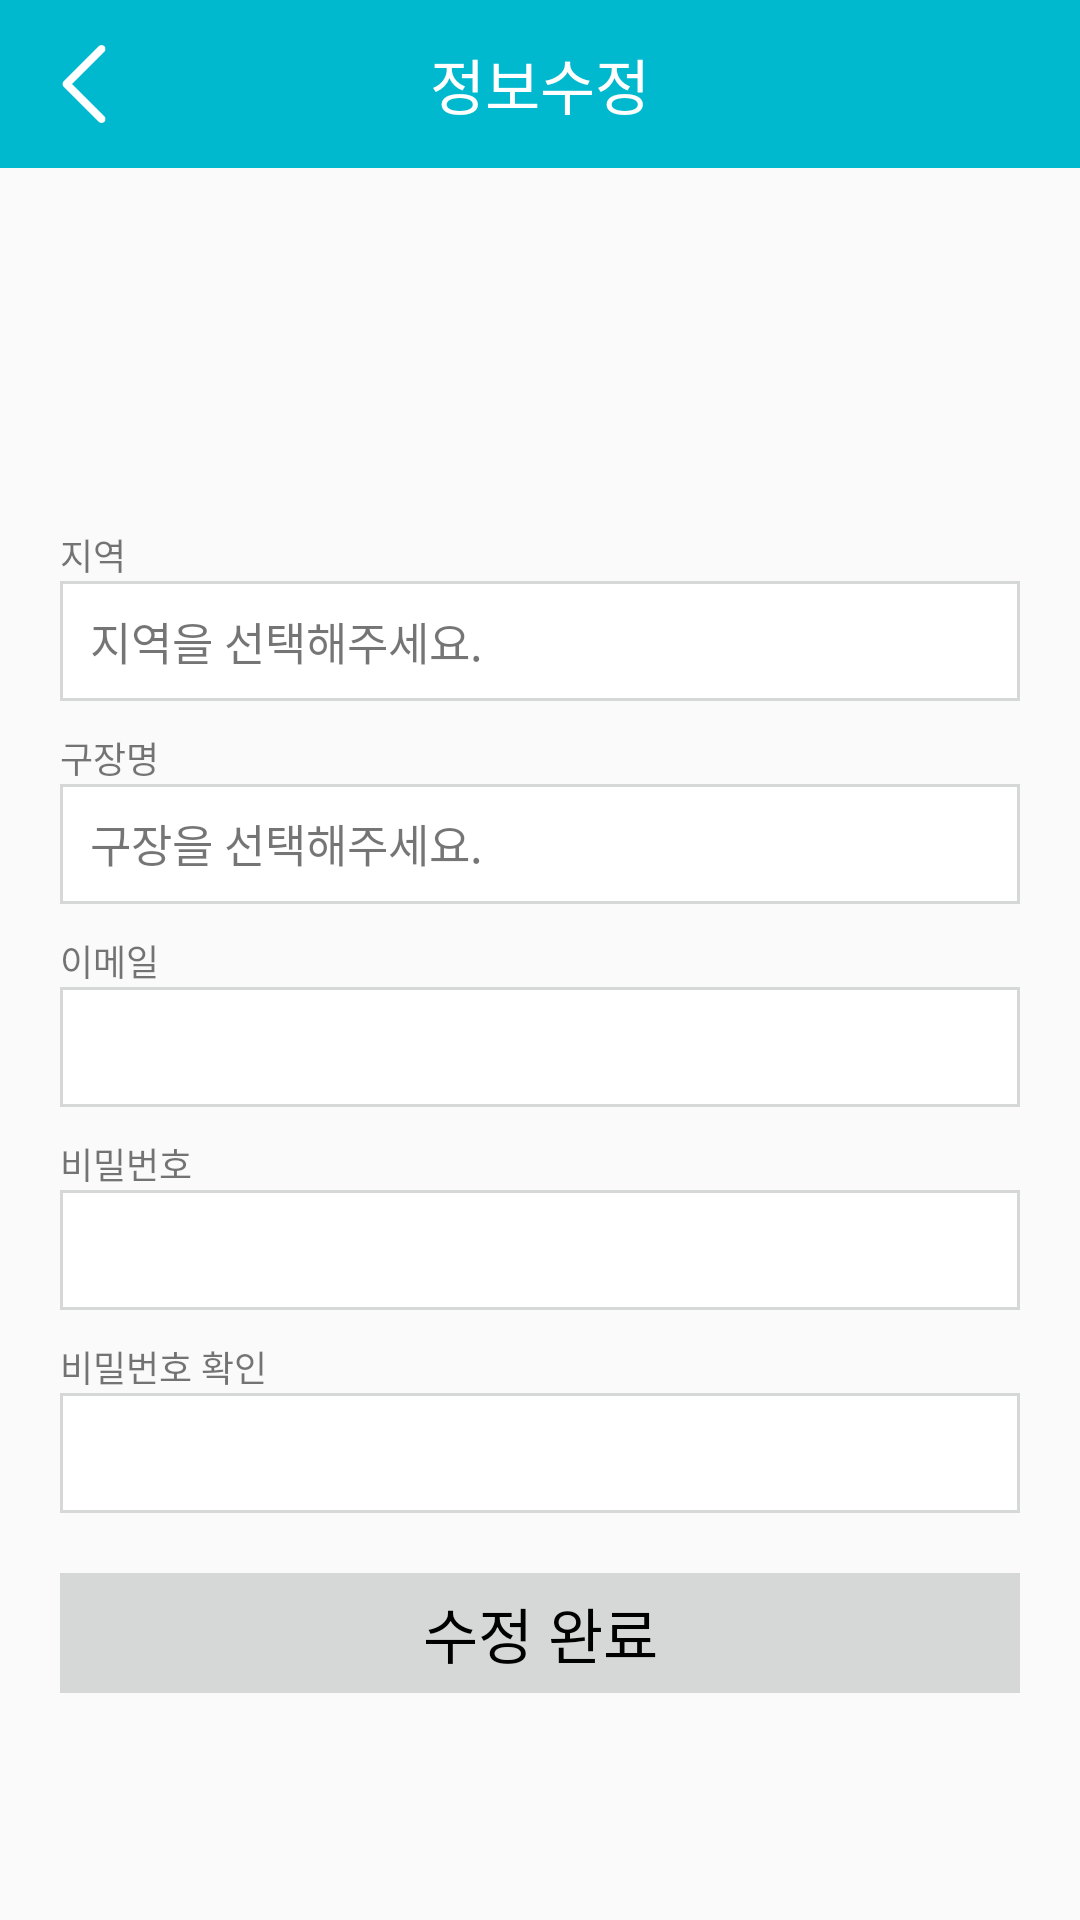

This screen was rendered from an Android layout file. Write that file and the resources it references.
<!-- AndroidManifest.xml: application theme AppTheme -->
<!-- res/layout/activity_edit_info.xml -->
<?xml version="1.0" encoding="utf-8"?>
<ScrollView xmlns:android="http://schemas.android.com/apk/res/android"
    xmlns:app="http://schemas.android.com/apk/res-auto"
    android:layout_width="match_parent"
    android:layout_height="match_parent">


    <LinearLayout
        android:layout_width="match_parent"
        android:layout_height="wrap_content"
        android:orientation="vertical"
        android:focusable="true"
        android:focusableInTouchMode="true">
        <RelativeLayout
            android:layout_width="match_parent"
            android:layout_height="?attr/actionBarSize"
            >

            <TextView
                android:id="@+id/textView"
                android:layout_width="match_parent"
                android:layout_height="match_parent"
                android:layout_alignParentBottom="true"
                android:layout_alignParentTop="true"
                android:background="@color/colorPrimary"
                android:gravity="center"
                android:text="정보수정"
                android:textColor="#ffffff"
                android:textSize="20sp" />

            <ImageView
                android:id="@+id/Edit_BackButton"
                android:layout_width="?attr/actionBarSize"
                android:layout_height="?attr/actionBarSize"
                android:layout_alignParentStart="true"
                android:layout_alignParentTop="true"
                android:padding="15dp"
                app:srcCompat="@drawable/back" />
        </RelativeLayout>

        <LinearLayout
            android:layout_width="match_parent"
            android:layout_height="wrap_content"
            android:layout_marginTop="10dp"
            android:gravity="center"
            android:orientation="vertical">

            <ImageView
                android:id="@+id/Edit_UserPic"
                android:layout_width="100dp"
                android:layout_height="100dp"
                app:srcCompat="@drawable/joinuser" />
        </LinearLayout>

        <LinearLayout
            android:layout_width="match_parent"
            android:layout_height="wrap_content"
            android:orientation="vertical">

            <TextView
                android:id="@+id/textView4"
                android:layout_width="match_parent"
                android:layout_height="wrap_content"
                android:layout_marginLeft="20dp"
                android:layout_marginRight="20dp"
                android:layout_marginTop="10dp"
                android:text="지역"
                android:textSize="12sp" />
        </LinearLayout>
        <LinearLayout
            android:layout_width="match_parent"
            android:layout_height="wrap_content"
            android:orientation="vertical">

            <TextView
                android:id="@+id/Edit_UserLocal"
                android:layout_width="match_parent"
                android:layout_height="40dp"
                android:layout_marginLeft="20dp"
                android:layout_marginRight="20dp"
                android:background="@drawable/quadline"
                android:gravity="center_vertical"
                android:paddingLeft="10dp"
                android:text="지역을 선택해주세요."
                android:textSize="15sp" />
        </LinearLayout>
        <LinearLayout
            android:layout_width="match_parent"
            android:layout_height="wrap_content"
            android:orientation="vertical">

            <TextView
                android:id="@+id/textView6"
                android:layout_width="match_parent"
                android:layout_height="wrap_content"
                android:layout_marginLeft="20dp"
                android:layout_marginRight="20dp"
                android:layout_marginTop="10dp"
                android:text="구장명"
                android:textSize="12sp" />
        </LinearLayout>
        <LinearLayout
            android:layout_width="match_parent"
            android:layout_height="wrap_content"
            android:orientation="vertical">

            <TextView
                android:id="@+id/Edit_Stadium"
                android:layout_width="match_parent"
                android:layout_height="40dp"
                android:layout_marginLeft="20dp"
                android:layout_marginRight="20dp"
                android:background="@drawable/quadline"
                android:gravity="center_vertical"
                android:inputType="textPersonName"
                android:paddingLeft="10dp"
                android:text="구장을 선택해주세요."
                android:textSize="15sp" />
        </LinearLayout>
        <LinearLayout
            android:layout_width="match_parent"
            android:layout_height="wrap_content"
            android:orientation="vertical">

            <TextView
                android:id="@+id/textView7"
                android:layout_width="match_parent"
                android:layout_height="wrap_content"
                android:layout_marginLeft="20dp"
                android:layout_marginRight="20dp"
                android:layout_marginTop="10dp"
                android:text="이메일"
                android:textSize="12sp" />
        </LinearLayout>
        <LinearLayout
            android:layout_width="match_parent"
            android:layout_height="wrap_content"
            android:orientation="vertical">

            <EditText
                android:id="@+id/Edit_Email"
                android:layout_width="match_parent"
                android:layout_height="40dp"
                android:layout_marginLeft="20dp"
                android:layout_marginRight="20dp"
                android:background="@drawable/quadline"
                android:inputType="textPersonName"
                android:paddingLeft="10dp"
                android:textSize="15sp" />
        </LinearLayout>
        <LinearLayout
            android:layout_width="match_parent"
            android:layout_height="wrap_content"
            android:orientation="vertical">

            <TextView
                android:id="@+id/textView8"
                android:layout_width="match_parent"
                android:layout_height="wrap_content"
                android:layout_marginLeft="20dp"
                android:layout_marginRight="20dp"
                android:layout_marginTop="10dp"
                android:text="비밀번호"
                android:textSize="12sp" />
        </LinearLayout>
        <LinearLayout
            android:layout_width="match_parent"
            android:layout_height="wrap_content"
            android:orientation="vertical">

            <EditText
                android:id="@+id/Edit_Password"
                android:layout_width="match_parent"
                android:layout_height="40dp"
                android:layout_marginLeft="20dp"
                android:layout_marginRight="20dp"
                android:background="@drawable/quadline"
                android:inputType="textPassword"
                android:paddingLeft="10dp"
                android:textSize="15sp" />
        </LinearLayout>
        <LinearLayout
            android:layout_width="match_parent"
            android:layout_height="wrap_content"
            android:orientation="vertical">

            <TextView
                android:id="@+id/textView9"
                android:layout_width="match_parent"
                android:layout_height="wrap_content"
                android:layout_marginLeft="20dp"
                android:layout_marginRight="20dp"
                android:layout_marginTop="10dp"
                android:text="비밀번호 확인"
                android:textSize="12sp" />
        </LinearLayout>
        <LinearLayout
            android:layout_width="match_parent"
            android:layout_height="wrap_content"
            android:orientation="vertical">

            <EditText
                android:id="@+id/Edit_PasswordCheck"
                android:layout_width="match_parent"
                android:layout_height="40dp"
                android:layout_marginLeft="20dp"
                android:layout_marginRight="20dp"
                android:background="@drawable/quadline"
                android:inputType="textPassword"
                android:paddingLeft="10dp"
                android:textSize="15sp" />
        </LinearLayout>
        <LinearLayout
            android:layout_width="match_parent"
            android:layout_height="wrap_content"
            android:orientation="vertical">

            <TextView
                android:id="@+id/Edit_JoinButton"
                android:layout_width="match_parent"
                android:layout_height="40dp"
                android:layout_marginLeft="20dp"
                android:layout_marginRight="20dp"
                android:layout_marginTop="20dp"
                android:background="?attr/colorButtonNormal"
                android:gravity="center"
                android:text="수정 완료"
                android:textColor="#000000"
                android:textSize="20sp" />
        </LinearLayout>
    </LinearLayout>
</ScrollView>
<!-- resources referenced by this layout -->
<resources>
  <color name="colorPrimary">#00B9CE</color>
  <!-- drawable back: png bitmap (drawable, 753 bytes) -->
  <!-- drawable quadline (drawable) -->
  <?xml version="1.0" encoding="utf-8"?>
  <shape xmlns:android="http://schemas.android.com/apk/res/android" android:shape="rectangle" >
      <solid android:color="#ffffff" />
      <stroke android:width="1dip" android:color="#ffd6d7d7"/>
  </shape>
  <style name="AppTheme" parent="Theme.AppCompat.Light.NoActionBar">
          
          <item name="colorPrimary">#00B9CE</item>
          <item name="colorPrimaryDark">#00B9CE</item>
          <item name="colorAccent">#00B9CE</item>
      </style>
</resources>
